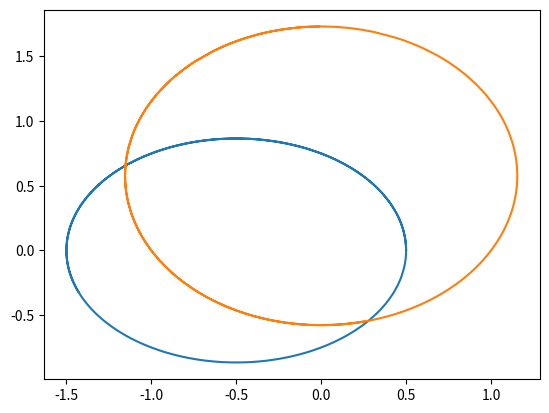

Source code (Python):
import numpy as np
from scipy.integrate import solve_ivp
import matplotlib.pyplot as plt

class DifferentialEquation:
    """
    ____________________________
    The DifferentialEquation class.
    Generates data for the NeuralNetwork model.
    ____________________________
    """
    def __init__(self, t_0, t_end, y_0):
        self.t_0 = t_0
        self.t_end = t_end
        self.y_0 = y_0
        self.num_y = len(y_0)

    def func(self, x, y):
        pass

    def integrate(self, method="RK45", rtol=10 ** (-6), t_points=None, noise_level=0.0, out_file=None,
                  save_to_file=False):
        """
        ____________________________
        Integrates the differential equation.
        ____________________________
        """
        solution = solve_ivp(self.func, [self.t_0, self.t_end], self.y_0, method=method, t_eval=t_points, rtol=rtol)
        rows = solution.t.shape[0]
        noise = np.random.uniform(-1 * noise_level, noise_level, solution.y.T.shape)
        out_data = np.zeros((rows, 1 + self.num_y))
        out_data[:, 0] = solution.t.T
        out_data[:, 1:] = solution.y.T + noise

        if save_to_file:
            np.save(out_file, out_data)
        else:
            return out_data

    def reshape_data(self, in_data, out_file=None, save_to_file=False):
        """
        ____________________________
        Build a new data structure by combining data points from in_file.
        The output will be used to train and test the NeuralNetwork model.
        ____________________________
        """
        rows = in_data.shape[0]  # indata antalet [x,y]
        out_data = np.zeros((rows*(rows-1)//2, 3+2*self.num_y))  # 3 = the number of [x0, x1, delta_X]
        n = 0
        for i in range(rows):
            for j in range(i+1, rows):
                out_data[n][0] = in_data[i][0]
                out_data[n][1] = in_data[j][0]
                out_data[n][2] = in_data[j][0] - in_data[i][0]
                for k in range(self.num_y):
                    out_data[n][3+k] = in_data[i][1+k]
                    out_data[n][3+self.num_y+k] = in_data[j][1+k]
                n += 1
        if save_to_file:
            np.save(out_file, out_data)
        else:
            return out_data


def create_random_t(t_start, t_end, number_t):
    """
    ____________________________
    Create a set of random points.
    ____________________________
    """
    t = []
    for i in range(number_t):
        t.append(np.random.uniform(t_start, t_end))

    t.sort()
    return t


class _TestODE1(DifferentialEquation):
    def func(self, t, y):
        return -y


class _TestODE2(DifferentialEquation):
    def func(self, t, y):
        return 3/2 * y/(t+1) + np.sqrt(t+1)


class LodkaVolterra(DifferentialEquation):
    def func(self, x, y):
        return np.array([y[0] - y[0]*y[1], -y[1] + y[0]*y[1]])


class VanDerPol(DifferentialEquation):
    def func(self, t, y):
        return np.array([y[1], (1-y[0]**2)*y[1]-y[0]])


class Kepler(DifferentialEquation):
    def func(self, t, y):
        return np.array([y[2], y[3], -y[0]/(y[0]**2 + y[1]**2)**(3/2), -y[1]/(y[0]**2 + y[1]**2)**(3/2)])


def main():
    d_e0 = Kepler(t_0=0, t_end=10, y_0=[0.5, 0, 0, np.sqrt(3)])
    t_points = create_random_t(0, 10, number_t=1000)
    data = d_e0.integrate(t_points=t_points, noise_level=0)
    # plt.plot(data[:, 0], data[:, 1], label='Exact q1')
    plt.plot(data[:, 1], data[:, 2], label='Exact q2')
    plt.show()
    plt.plot(data[:, 3], data[:, 4], label='Exact p1')
    # plt.plot(data[:, 0], data[:, 4], label='Exact p2')
    plt.show()
    reshaped_data = d_e0.reshape_data(data, out_file='Kepler_outfile_0_10start_100p.npy', save_to_file=True)
    # print(reshaped_data)


if __name__ == '__main__':
    main()